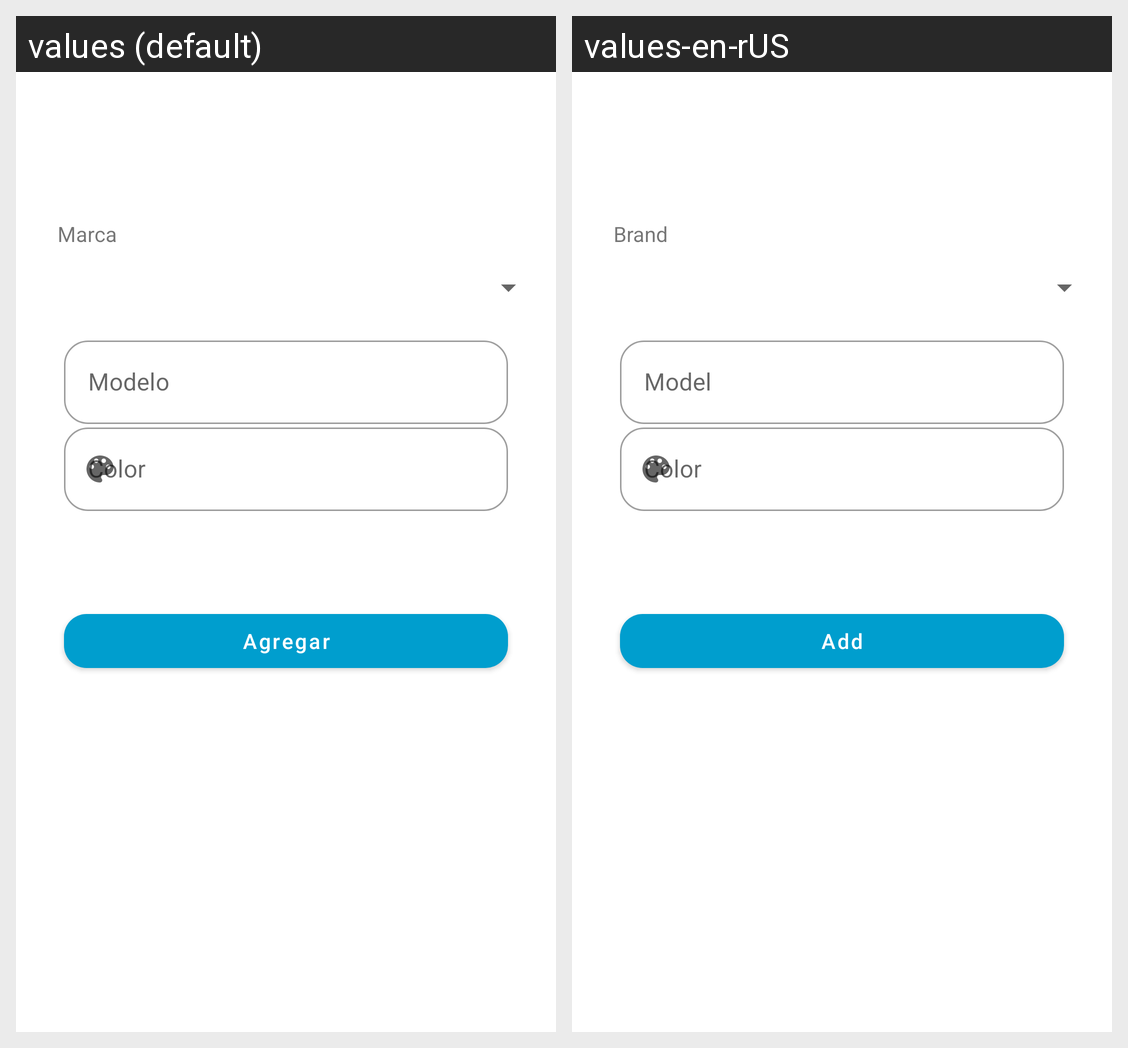

The Android screen above is rendered under two locales of the same app. Produce the string resources it draws, with the default and per-locale values.
Android screen res/layout/activity_insert.xml rendered under 2 locales, left to right: values (default), values-en-rUS. Device: Nexus 5 (rendered at 1080×1920; each locale shown at half size, 540×960, under a caption strip naming it); theme Theme.Practica2.
Strings drawn on this screen, with the default value and each locale's value (text and hints the layout hard-codes, and strings that could not be matched under every locale, appear in the picture but are not listed):

lbModelo
  values: Modelo
  values-en-rUS: Model

lbColor
  values: Color
  values-en-rUS: Color  [not translated; the default value is used]

Agregar
  values: Agregar
  values-en-rUS: Add

lbMarca
  values: Marca
  values-en-rUS: Brand
